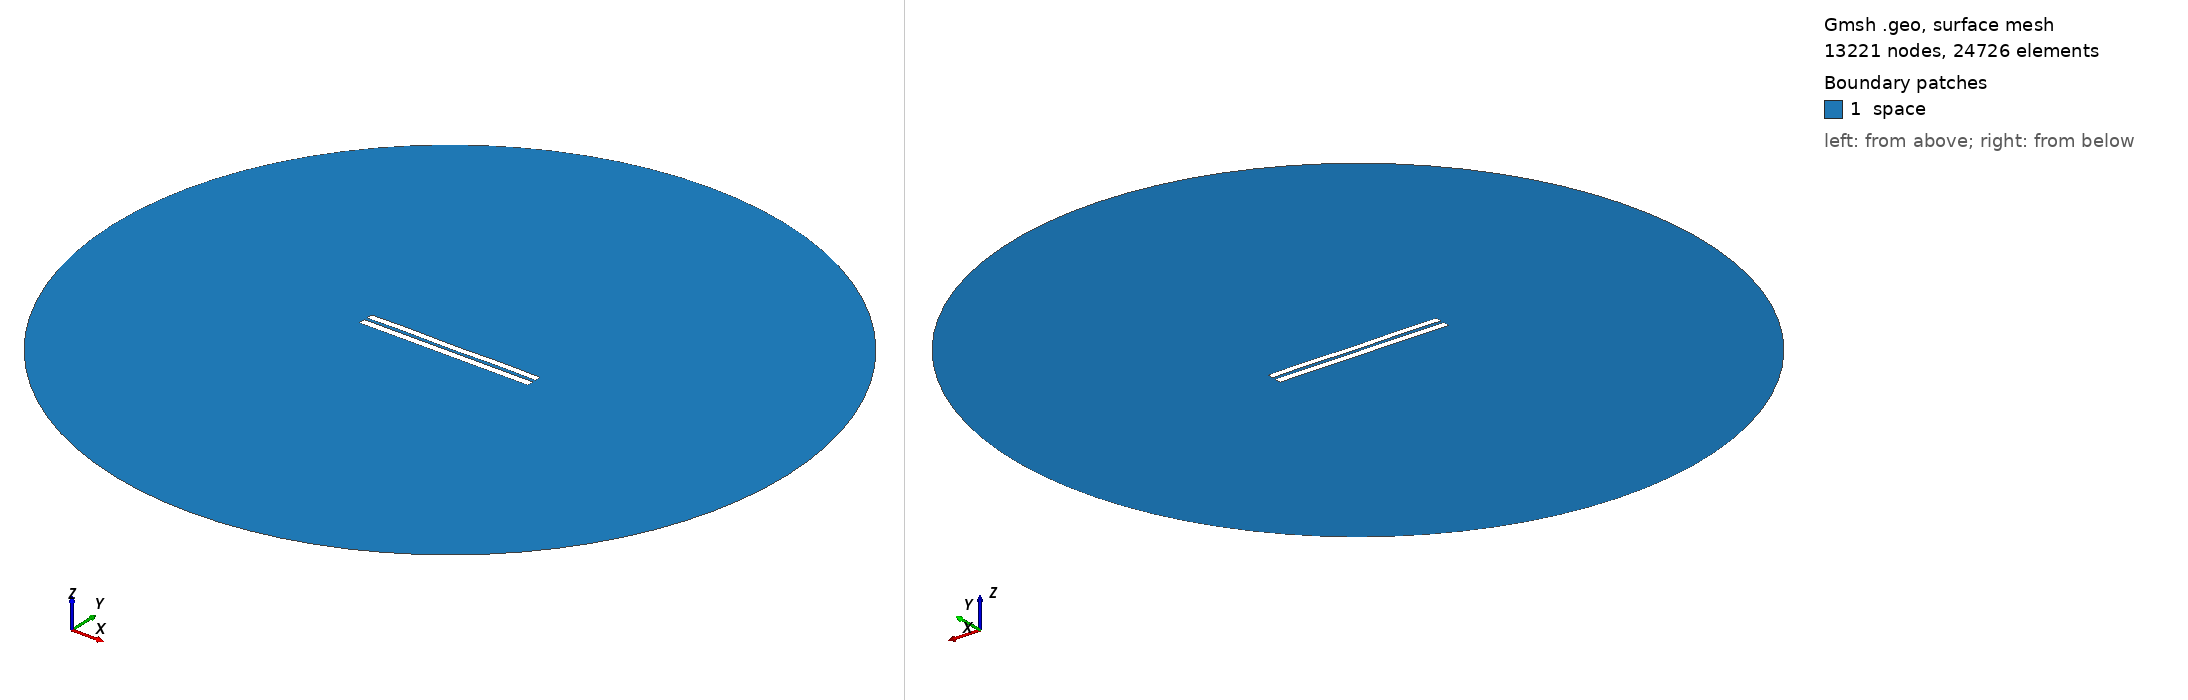

Gmsh geometry script, surface-meshed: 13221 nodes, 24726 surface elements. Boundary patches (legend numbers): 1 space. Left view from above one corner, right view from below the opposite corner. Legend entries are the model's physical surfaces. The drawing asked Gmsh for element sizes between 1% and 20% of the model's largest extent; the script's own settings can give other sizes.

=== 4190.geo (drawn) ===
//---------------------------------------
// Geometry kernel
//---------------------------------------

SetFactory("OpenCASCADE");



//---------------------------------------
// Parameters of the geometry
//---------------------------------------

// Overetch of the upper plate
overetch = 0.125;

// Distance between the plates
distance = 1.75;

// Discretization over the x axis (for the deformation)
nx = 50; 

// Length of the plate
L = 100 - overetch; 

// Number of modes
n = 4; 

// 1st mode coefficient
coeff(1) = 0.07499999999999998;
beta(1) = 0.596864 * 3.1415926535 / L;

// 2nd mode coefficient
coeff(2) = 0.0;
beta(2) = 1.49418 * 3.1415926535 / L;

// 3rd mode coefficient
coeff(3) = 0.0;
beta(3) = 2.50025 * 3.1415926535 / L;

// 4th mode coefficient
coeff(4) = 0.15;
beta(4) = 3.49999 * 3.1415926535 / L;



//---------------------------------------
// Upper plate (deformed rectangle)
//---------------------------------------

// Coordiantes of the upper plate
xmin = -50;
xmax = 50 - overetch;

// Height of the upper plate
yheight = 4 - 2 * overetch;

// Indexes of the points
UpperID[] = {};
LowerID[] = {};
LeftID[] = {};
RightID[] = {};

// Point index
p = 1;

// Horizontal edges
For i In {1:nx}
    x = xmin + (i-1)*(xmax - xmin)/(nx-1);

    y_bottom = distance / 2 + overetch;
    For j In {1:n}
        C = (Cosh(beta(j)*L) + Cos(beta(j)*L)) / (Sinh(beta(j)*L) + Sin(beta(j)*L));
        y_bottom  = y_bottom + coeff(j) * (Cosh(beta(j)*(x+50)) - Cos(beta(j)*(x+50)) - C * (Sinh(beta(j)*(x+50)) - Sin(beta(j)*(x+50))));
    EndFor

    y_top = y_bottom + yheight;

    Point(p) = {x, y_top, 0, 1.0};
    UpperID[i] = p;
    p = p + 1;

    Point(p) = {x, y_bottom, 0, 1.0};
    LowerID[i] = p;
    p = p + 1;
EndFor

// Create point lists
UpperPts[] = {}; LowerPts[] = {};
For i In {1:nx}
  UpperPts[] += {UpperID[i]};
  LowerPts[] += {LowerID[i]};
EndFor

// Build splines
Spline(1) = {UpperPts[]};
Spline(2) = {LowerPts[]};
Line(3) = {LowerPts[nx-1], UpperPts[nx-1]};
Line(4) = {LowerPts[0], UpperPts[0]};

// Build the plane surface
Curve Loop(1) = {2, 3, -1, -4};
Plane Surface(1) = {1};



//---------------------------------------
// Lower plate (rectangle)
//---------------------------------------

// Vertices
Point(1001) = {-50, -1, 0, 1.0};
Point(1002) = { 50, -1, 0, 1.0};
Point(1003) = { 50,  -5, 0, 1.0};
Point(1004) = {-50,  -5, 0, 1.0};

// Edges
Line(5) = {1001, 1002};
Line(6) = {1002, 1003};
Line(7) = {1003, 1004};
Line(8) = {1004, 1001};

// Plane surface
Line Loop(2) = {5, 6, 7, 8};
Plane Surface(2) = {2}; 



//---------------------------------------
// Outer (fictious) boundary
//---------------------------------------

// Points
Point(1005) = {0, 0, 0};       // Center
Point(1006) = {200, 0, 0};     // Start point
Point(1007) = {0, 200, 0};     // 90 degrees
Point(1008) = {-200, 0, 0};    // 180 degrees
Point(1009) = {0, -200, 0};    // 270 degrees

// Circle arcs (each needs start, center, end)
Circle(9) = {1006, 1005, 1007};
Circle(10) = {1007, 1005, 1008};
Circle(11) = {1008, 1005, 1009};
Circle(12) = {1009, 1005, 1006};

// Plane surface for the entire domain
Curve Loop(3) = {9, 10, 11, 12};
Surface(3) = {3};

// Subtract the plates from the whole domain to obtain the actual domain where we want to solve the equations
BooleanDifference{ Surface{3}; Delete; }{ Surface{1}; Surface{2}; Delete; }




//---------------------------------------
// Transfinite Lines/Curves
//---------------------------------------

// Set the number of points on the boundaries
r = 7;

// Plates
Transfinite Curve {1, 2} = 50*r Using Progression 1;
Transfinite Curve {3, 4} = 2*r Using Progression 1;
Transfinite Line {5, 7} = 50*r Using Progression 1;
Transfinite Line {6, 8} = 2*r Using Progression 1;

// Outer boundary
Transfinite Line {9, 10, 11, 12} = 20 Using Progression 1;



//---------------------------------------
// Physical groups
//---------------------------------------                

// Physical curves (boundaries)
Physical Line("force_segment", 10) = {2};
Physical Line("upper_plate", 11) = {1, 3, 4};
Physical Line("lower_plate", 12) = {5, 6, 7, 8};
Physical Line("boundary", 20) = {9, 10, 11, 12};

// Physical Surfaces
Physical Surface("space", 30) = {3};



//---------------------------------------
// 6. Generate the Mesh
//---------------------------------------

// 2D mesh generation
Mesh 2;
